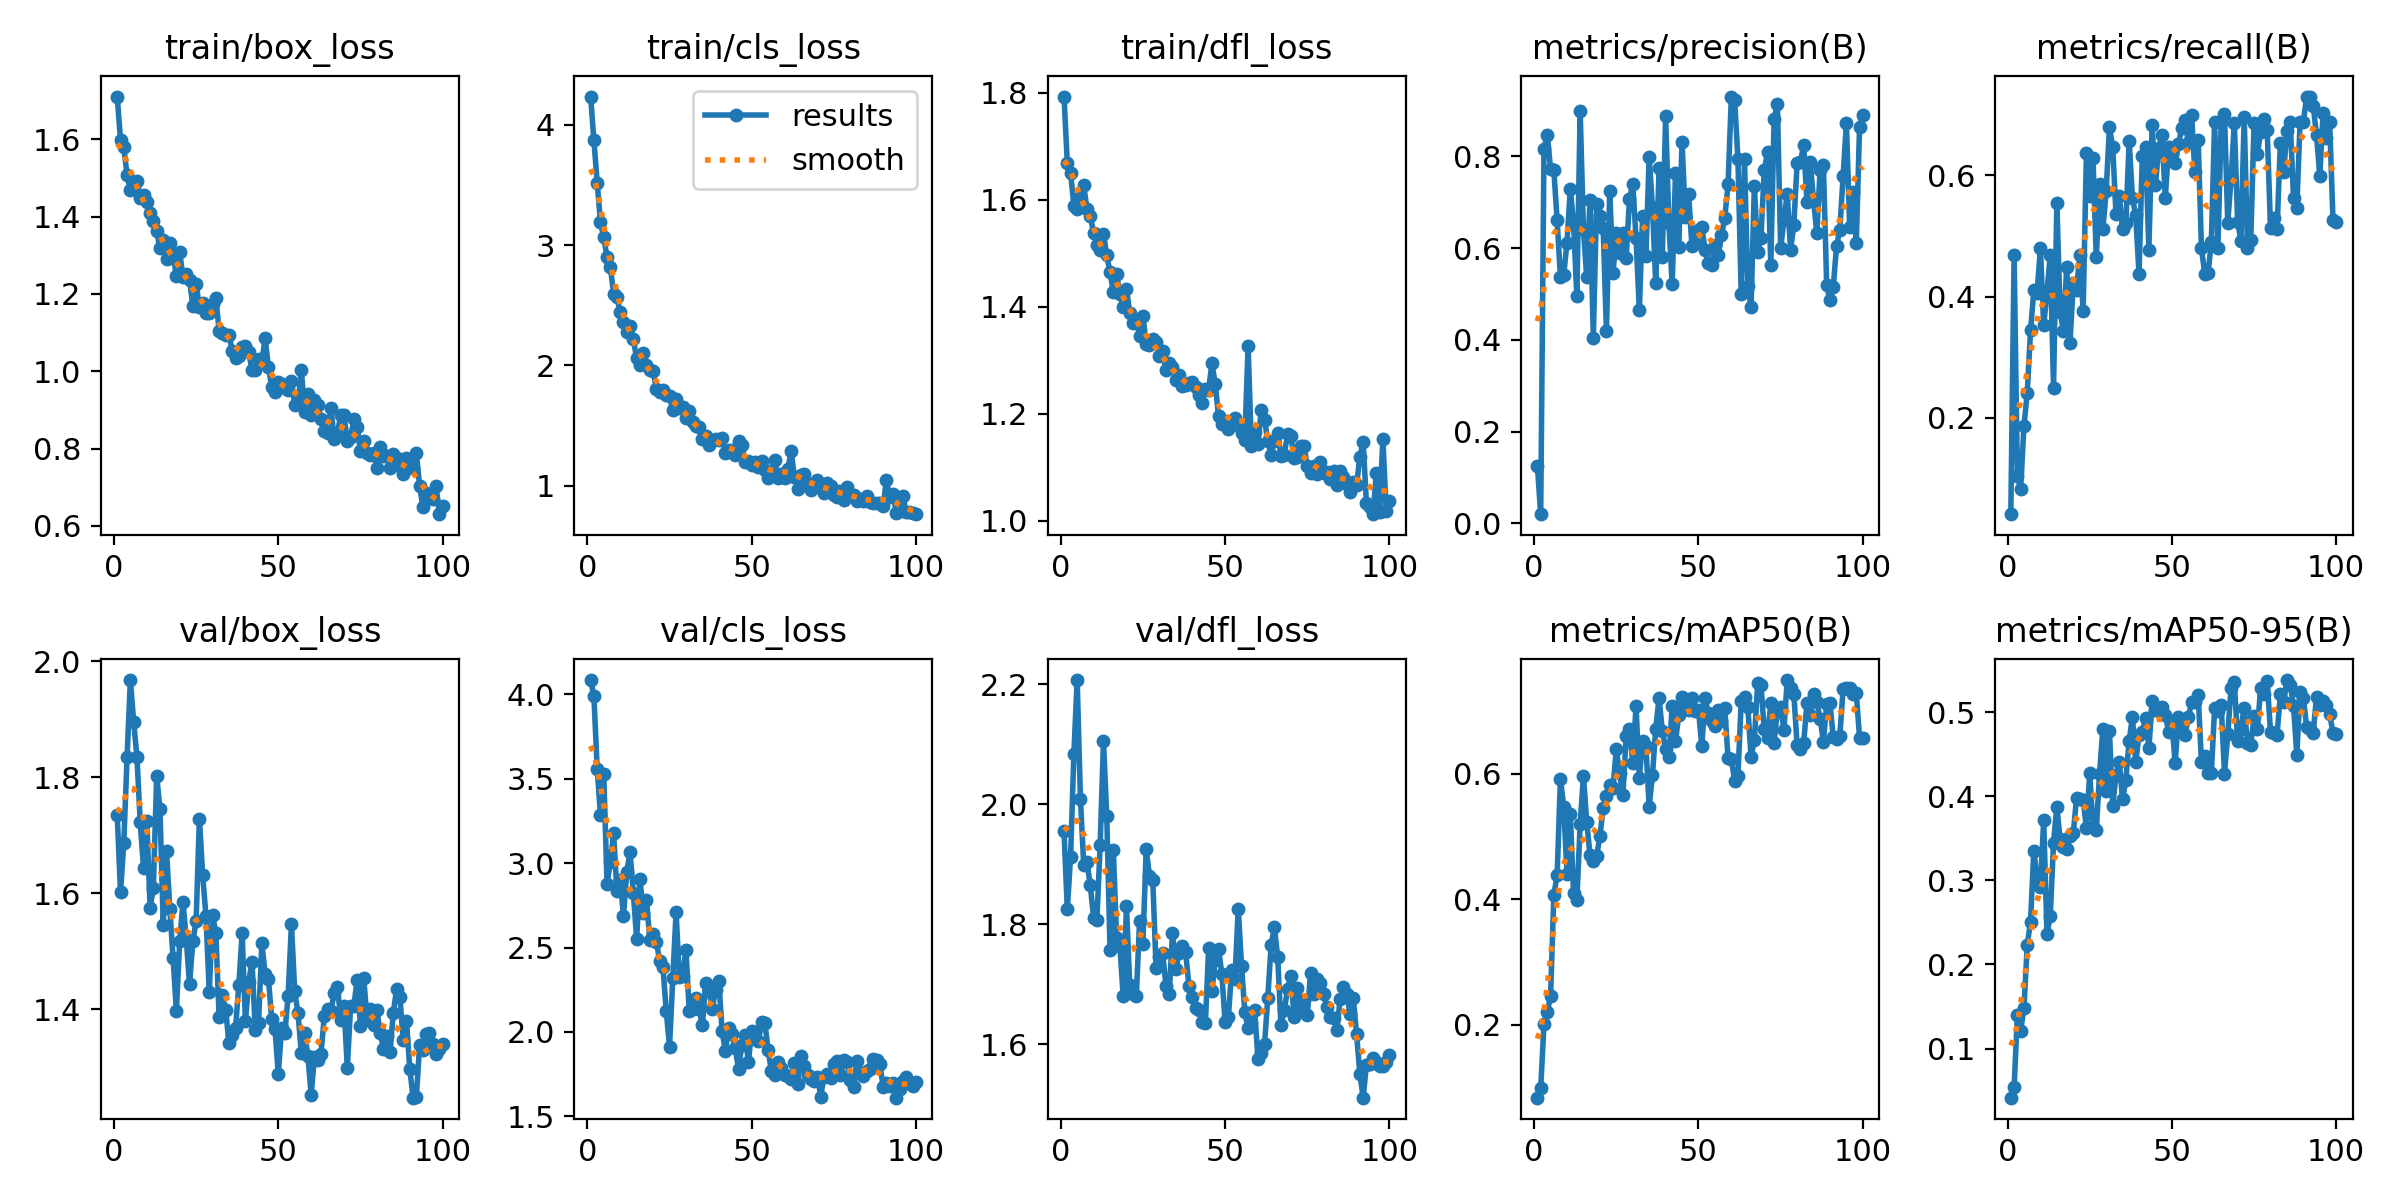

The data file committed next to this chart (first rows):
epoch, train/box_loss, train/cls_loss, train/dfl_loss, metrics/precision(B), metrics/recall(B), metrics/mAP50(B), metrics/mAP50-95(B), val/box_loss, val/cls_loss, val/dfl_loss, lr/pg0, lr/pg1, lr/pg2
1, 1.71, 4.235, 1.793, 0.125, 0.04167, 0.08333, 0.04167, 1.736, 4.084, 1.955, 0.0001157, 0.0001157, 0.0001157
2, 1.598, 3.87, 1.669, 0.0202, 0.4688, 0.09804, 0.0538, 1.602, 3.989, 1.825, 0.0002344, 0.0002344, 0.0002344
3, 1.579, 3.519, 1.65, 0.8158, 0.1042, 0.2011, 0.1402, 1.687, 3.558, 1.913, 0.0003506, 0.0003506, 0.0003506
4, 1.507, 3.189, 1.589, 0.8474, 0.08333, 0.2192, 0.1212, 1.835, 3.284, 2.084, 0.0004644, 0.0004644, 0.0004644
5, 1.467, 3.064, 1.582, 0.7721, 0.1875, 0.2461, 0.1482, 1.968, 3.525, 2.207, 0.0005052, 0.0005052, 0.0005052
6, 1.475, 2.9, 1.606, 0.7701, 0.2415, 0.4062, 0.2234, 1.896, 2.876, 2.008, 0.0005052, 0.0005052, 0.0005052
7, 1.491, 2.818, 1.627, 0.6602, 0.3441, 0.4381, 0.2509, 1.835, 3.004, 1.899, 0.0005, 0.0005, 0.0005
8, 1.449, 2.597, 1.582, 0.5374, 0.41, 0.5916, 0.3353, 1.723, 3.179, 1.903, 0.0004948, 0.0004948, 0.0004948
9, 1.456, 2.567, 1.569, 0.5416, 0.4062, 0.5474, 0.3026, 1.644, 2.832, 1.865, 0.0004895, 0.0004895, 0.0004895
10, 1.438, 2.447, 1.538, 0.6121, 0.4792, 0.4406, 0.2916, 1.724, 2.901, 1.81, 0.0004843, 0.0004843, 0.0004843
11, 1.41, 2.358, 1.516, 0.7288, 0.3523, 0.5349, 0.3718, 1.575, 2.687, 1.808, 0.0004791, 0.0004791, 0.0004791
12, 1.389, 2.275, 1.507, 0.6531, 0.4062, 0.409, 0.2365, 1.61, 2.947, 1.933, 0.0004739, 0.0004739, 0.0004739
13, 1.362, 2.331, 1.536, 0.495, 0.4688, 0.3983, 0.2575, 1.802, 3.065, 2.106, 0.0004687, 0.0004687, 0.0004687
14, 1.318, 2.218, 1.496, 0.8978, 0.25, 0.5192, 0.3449, 1.746, 2.824, 1.981, 0.0004635, 0.0004635, 0.0004635
15, 1.339, 2.059, 1.465, 0.6418, 0.5531, 0.5966, 0.3874, 1.546, 2.55, 1.757, 0.0004583, 0.0004583, 0.0004583
16, 1.29, 2.004, 1.427, 0.5363, 0.375, 0.5229, 0.3487, 1.672, 2.905, 1.923, 0.0004531, 0.0004531, 0.0004531
17, 1.331, 2.103, 1.461, 0.7048, 0.3438, 0.4706, 0.3397, 1.574, 2.705, 1.776, 0.0004479, 0.0004479, 0.0004479
18, 1.302, 2.005, 1.423, 0.4046, 0.4479, 0.4603, 0.3373, 1.488, 2.78, 1.764, 0.0004427, 0.0004427, 0.0004427
19, 1.247, 1.965, 1.4, 0.696, 0.3229, 0.4679, 0.3523, 1.397, 2.547, 1.68, 0.0004375, 0.0004375, 0.0004375
20, 1.309, 1.952, 1.434, 0.67, 0.422, 0.5003, 0.356, 1.517, 2.578, 1.83, 0.0004323, 0.0004323, 0.0004323
21, 1.243, 1.806, 1.388, 0.6439, 0.4114, 0.5446, 0.3978, 1.585, 2.535, 1.698, 0.0004271, 0.0004271, 0.0004271
22, 1.251, 1.78, 1.369, 0.4188, 0.4688, 0.5646, 0.3961, 1.522, 2.423, 1.683, 0.0004218, 0.0004218, 0.0004218
23, 1.235, 1.798, 1.376, 0.7243, 0.3768, 0.5815, 0.395, 1.443, 2.387, 1.681, 0.0004166, 0.0004166, 0.0004166
24, 1.169, 1.755, 1.346, 0.5459, 0.6354, 0.5776, 0.3624, 1.517, 2.125, 1.806, 0.0004114, 0.0004114, 0.0004114
25, 1.227, 1.742, 1.384, 0.632, 0.5658, 0.6391, 0.427, 1.552, 1.914, 1.767, 0.0004062, 0.0004062, 0.0004062
26, 1.166, 1.628, 1.33, 0.5887, 0.6275, 0.601, 0.3638, 1.729, 2.317, 1.925, 0.000401, 0.000401, 0.000401
27, 1.178, 1.725, 1.328, 0.6325, 0.4646, 0.5652, 0.3596, 1.631, 2.708, 1.881, 0.0003958, 0.0003958, 0.0003958
28, 1.151, 1.643, 1.339, 0.5779, 0.5845, 0.6596, 0.4267, 1.561, 2.326, 1.874, 0.0003906, 0.0003906, 0.0003906
29, 1.151, 1.658, 1.334, 0.7063, 0.5104, 0.6706, 0.4803, 1.429, 2.333, 1.728, 0.0003854, 0.0003854, 0.0003854
30, 1.174, 1.565, 1.307, 0.7406, 0.5729, 0.6176, 0.4056, 1.563, 2.488, 1.745, 0.0003802, 0.0003802, 0.0003802
31, 1.188, 1.621, 1.317, 0.6218, 0.6784, 0.7076, 0.4777, 1.532, 2.124, 1.752, 0.000375, 0.000375, 0.000375
32, 1.105, 1.529, 1.281, 0.465, 0.6458, 0.5937, 0.3878, 1.387, 2.138, 1.698, 0.0003698, 0.0003698, 0.0003698
33, 1.098, 1.496, 1.295, 0.67, 0.5357, 0.6521, 0.4256, 1.425, 2.203, 1.683, 0.0003646, 0.0003646, 0.0003646
34, 1.093, 1.489, 1.288, 0.582, 0.5649, 0.6444, 0.4401, 1.399, 2.134, 1.785, 0.0003594, 0.0003594, 0.0003594
35, 1.094, 1.39, 1.263, 0.7995, 0.5104, 0.547, 0.3966, 1.342, 2.039, 1.725, 0.0003542, 0.0003542, 0.0003542
36, 1.053, 1.412, 1.273, 0.6885, 0.5208, 0.5984, 0.4198, 1.356, 2.289, 1.753, 0.0003489, 0.0003489, 0.0003489
37, 1.035, 1.335, 1.251, 0.523, 0.656, 0.6718, 0.4661, 1.369, 2.249, 1.764, 0.0003437, 0.0003437, 0.0003437
38, 1.04, 1.38, 1.253, 0.7741, 0.5625, 0.7205, 0.4941, 1.442, 2.134, 1.753, 0.0003385, 0.0003385, 0.0003385
39, 1.064, 1.387, 1.257, 0.5805, 0.5334, 0.6687, 0.4406, 1.531, 2.249, 1.697, 0.0003333, 0.0003333, 0.0003333
40, 1.066, 1.383, 1.26, 0.8873, 0.4375, 0.6401, 0.4727, 1.38, 2.303, 1.679, 0.0003281, 0.0003281, 0.0003281
41, 1.05, 1.397, 1.251, 0.6538, 0.6314, 0.6259, 0.4765, 1.447, 2.006, 1.661, 0.0003229, 0.0003229, 0.0003229
42, 1.003, 1.271, 1.234, 0.5209, 0.6458, 0.7074, 0.4934, 1.483, 1.886, 1.657, 0.0003177, 0.0003177, 0.0003177
43, 1.002, 1.3, 1.22, 0.7627, 0.4767, 0.6515, 0.4571, 1.365, 2.022, 1.638, 0.0003125, 0.0003125, 0.0003125
44, 1.031, 1.294, 1.247, 0.602, 0.6817, 0.6941, 0.5126, 1.377, 1.99, 1.635, 0.0003073, 0.0003073, 0.0003073
45, 1.024, 1.258, 1.246, 0.831, 0.5841, 0.7224, 0.5025, 1.514, 1.905, 1.76, 0.0003021, 0.0003021, 0.0003021
46, 1.086, 1.369, 1.295, 0.6675, 0.6445, 0.7134, 0.5008, 1.462, 1.78, 1.689, 0.0002969, 0.0002969, 0.0002969
47, 1.01, 1.335, 1.256, 0.717, 0.6656, 0.7017, 0.5059, 1.453, 1.923, 1.741, 0.0002917, 0.0002917, 0.0002917
48, 0.9599, 1.201, 1.196, 0.6054, 0.5625, 0.7214, 0.4967, 1.383, 1.984, 1.759, 0.0002865, 0.0002865, 0.0002865
49, 0.9455, 1.209, 1.181, 0.6102, 0.6458, 0.6997, 0.4763, 1.366, 1.823, 1.718, 0.0002812, 0.0002812, 0.0002812
50, 0.9727, 1.174, 1.187, 0.6404, 0.6368, 0.7017, 0.4876, 1.288, 2.008, 1.637, 0.000276, 0.000276, 0.000276
51, 0.9679, 1.194, 1.172, 0.6461, 0.6193, 0.644, 0.4391, 1.368, 2, 1.645, 0.0002708, 0.0002708, 0.0002708
52, 0.9567, 1.155, 1.18, 0.5962, 0.6509, 0.7199, 0.4945, 1.36, 1.949, 1.724, 0.0002656, 0.0002656, 0.0002656
53, 0.9503, 1.202, 1.192, 0.5684, 0.6771, 0.6966, 0.4861, 1.424, 2.058, 1.709, 0.0002604, 0.0002604, 0.0002604
54, 0.976, 1.129, 1.18, 0.5622, 0.6908, 0.684, 0.4731, 1.547, 2.056, 1.826, 0.0002552, 0.0002552, 0.0002552
55, 0.9138, 1.064, 1.164, 0.6068, 0.6526, 0.6761, 0.4936, 1.431, 1.893, 1.731, 0.00025, 0.00025, 0.00025
56, 0.9167, 1.112, 1.151, 0.5853, 0.6983, 0.7007, 0.5118, 1.394, 1.766, 1.653, 0.0002448, 0.0002448, 0.0002448
57, 1.004, 1.214, 1.327, 0.6274, 0.6042, 0.6833, 0.5121, 1.325, 1.747, 1.627, 0.0002396, 0.0002396, 0.0002396
58, 0.8945, 1.066, 1.139, 0.6663, 0.6574, 0.704, 0.5196, 1.36, 1.823, 1.636, 0.0002344, 0.0002344, 0.0002344
59, 0.9422, 1.096, 1.165, 0.7388, 0.4792, 0.6248, 0.4401, 1.32, 1.786, 1.657, 0.0002292, 0.0002292, 0.0002292
60, 0.8857, 1.064, 1.143, 0.9302, 0.4375, 0.6236, 0.4479, 1.253, 1.746, 1.576, 0.000224, 0.000224, 0.000224
... 40 more rows
